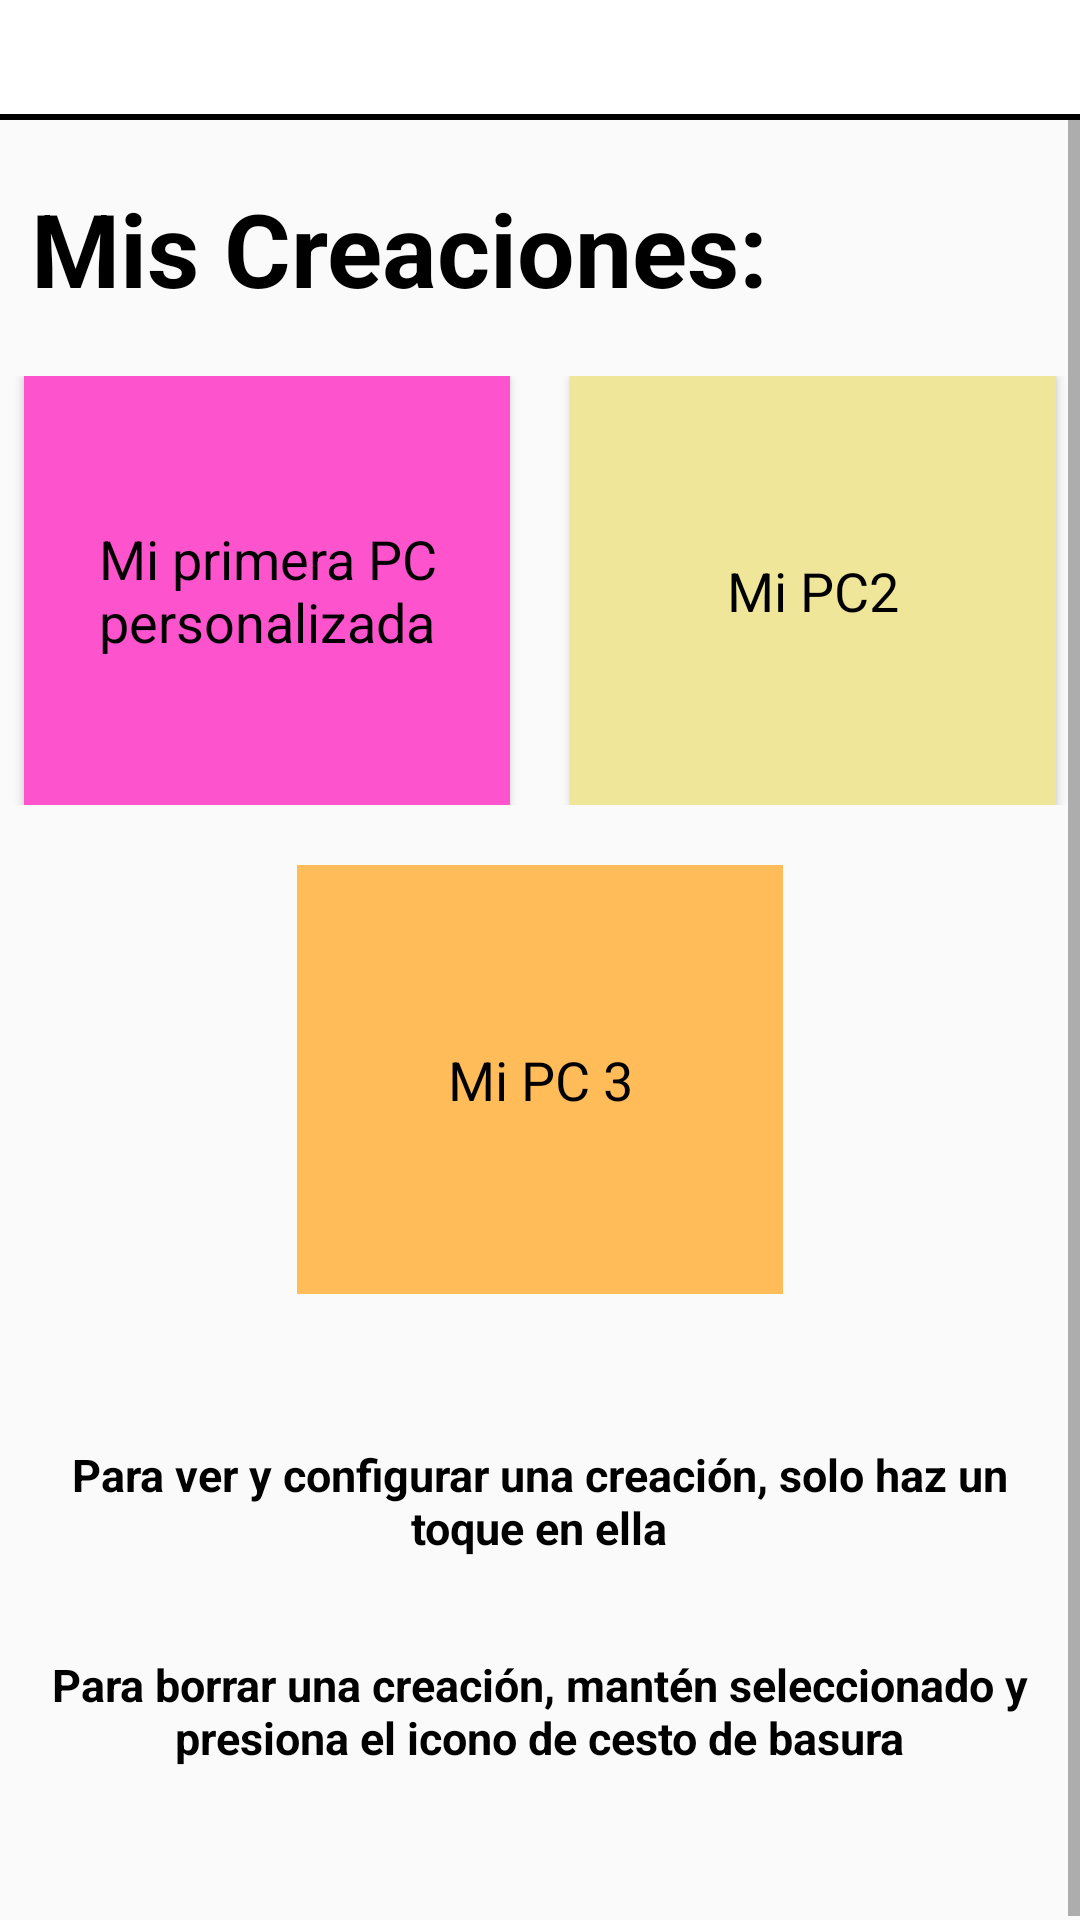

The Android layout XML behind this screen, and the referenced resources:
<!-- AndroidManifest.xml: application theme Theme.Aplicacionesmoviles -->
<!-- res/layout/activity_mis_creaciones.xml -->
<?xml version="1.0" encoding="utf-8"?>
<LinearLayout xmlns:android="http://schemas.android.com/apk/res/android"
    xmlns:app="http://schemas.android.com/apk/res-auto"
    xmlns:tools="http://schemas.android.com/tools"
    android:id="@+id/main"
    android:layout_width="match_parent"
    android:layout_height="match_parent"
    android:orientation="vertical"
    tools:context=".MisCreacionesActivity">

    <include
        android:id="@+id/include"
        layout="@layout/toolbar" />
    <ScrollView
        android:layout_width="match_parent"
        android:layout_height="match_parent">

        <RelativeLayout
            android:layout_width="match_parent"
            android:layout_height="match_parent">

            <TextView
                android:id="@+id/txtTitulo"
                android:layout_width="339dp"
                android:layout_height="wrap_content"
                android:layout_marginTop="20dp"
                android:text="Mis Creaciones:"
                android:textColor="@color/black"
                android:textSize="34sp"
                android:textStyle="bold"
                android:layout_centerHorizontal="true" />

            <LinearLayout
                android:id="@+id/lnlPcs1"
                android:layout_width="match_parent"
                android:layout_height="wrap_content"
                android:layout_marginTop="20dp"
                android:orientation="horizontal"
                android:gravity="center"
                android:layout_below="@+id/txtTitulo">

                <Button
                    android:id="@+id/btnCrear1"
                    android:layout_width="162dp"
                    android:layout_height="143dp"
                    android:layout_marginRight="10dp"
                    android:background="#FD53CD"
                    android:text="Mi primera PC personalizada"
                    android:textAlignment="center"
                    android:textAppearance="@style/TextAppearance.AppCompat.Medium"
                    android:textColor="@color/black"
                    android:textColorLink="#8900D5"/>

                <Button
                    android:id="@+id/btnCrear2"
                    android:layout_width="162dp"
                    android:layout_height="143dp"
                    android:layout_marginStart="10dp"
                    android:background="#EFE69A"
                    android:text="Mi PC2"
                    android:textAppearance="@style/TextAppearance.AppCompat.Medium"
                    android:textColor="@color/black"
                    android:textColorLink="#8900D5" />



            </LinearLayout>

            <LinearLayout
                android:id="@+id/lnlPcs2"
                android:layout_width="wrap_content"
                android:layout_height="match_parent"
                android:layout_marginTop="20dp"
                android:orientation="horizontal"
                android:layout_centerHorizontal="true"
                android:layout_below="@+id/lnlPcs1">

                <Button
                    android:id="@+id/btnCrear3"
                    style="@android:style/Widget.Button"
                    android:layout_width="162dp"
                    android:layout_height="143dp"
                    android:background="#FFBC59"
                    android:text="Mi PC 3"
                    android:textAppearance="@style/TextAppearance.AppCompat.Medium"
                    android:textColor="@color/black"
                    android:textColorLink="#8900D5"/>
            </LinearLayout>



            <TextView
                android:id="@+id/txtConfigurar"
                android:layout_width="333dp"
                android:layout_height="50dp"
                android:layout_marginTop="50dp"
                android:text="Para ver y configurar una creación, solo haz un toque en ella"
                android:textAlignment="center"
                android:textSize="15sp"
                android:textStyle="bold"
                android:textColor="@color/black"
                android:layout_centerHorizontal="true"
                android:layout_below="@+id/lnlPcs2" />

            <TextView
                android:id="@+id/txtBorrar"
                android:layout_width="333dp"
                android:layout_height="50dp"
                android:layout_marginTop="20dp"
                android:layout_marginBottom="40dp"
                android:text="Para borrar una creación, mantén seleccionado y presiona el icono de cesto de basura"
                android:textAlignment="center"
                android:textSize="15sp"
                android:textStyle="bold"
                android:textColor="@color/black"
                android:layout_centerHorizontal="true"
                android:layout_below="@+id/txtConfigurar"/>

        </RelativeLayout>
    </ScrollView>
</LinearLayout>
<!-- res/layout/toolbar.xml (included above) -->
<?xml version="1.0" encoding="utf-8"?>
<RelativeLayout xmlns:android="http://schemas.android.com/apk/res/android"
    android:layout_width="match_parent"
    android:layout_height="wrap_content"
    android:background="@drawable/toolbar_style">
    <RelativeLayout
        android:layout_width="match_parent"
        android:layout_height="wrap_content"
        android:backgroundTint="@color/white"
        android:paddingTop="15dp"
        android:paddingBottom="5dp"
        android:paddingHorizontal="5dp">
        <ImageButton
            android:id="@+id/iconCasa"
            android:layout_width="wrap_content"
            android:layout_height="wrap_content"
            android:src="@drawable/homeicon"
            android:backgroundTint="@color/white"/>
        <ImageButton
            android:id="@+id/iconSalir"
            android:layout_width="wrap_content"
            android:layout_height="wrap_content"
            android:src="@drawable/logout"
            android:layout_alignParentEnd="true"
            android:backgroundTint="@color/white"/>

    </RelativeLayout>

</RelativeLayout>
<!-- resources referenced by this layout -->
<resources>
  <color name="black">#FF000000</color>
  <color name="white">#FFFFFFFF</color>
  <!-- drawable toolbar_style (drawable) -->
  <?xml version="1.0" encoding="utf-8"?>
  <layer-list xmlns:android="http://schemas.android.com/apk/res/android">
      <item
          android:top="-6dp"
          android:left="-6dp"
          android:right="-6dp"
          android:bottom="0dp">
          <shape android:shape="rectangle">
              <solid android:color="@color/white"/>
              <stroke
                  android:width="2dp"
                  android:color="@color/black"/>
          </shape>
      </item>
  </layer-list>
  <style name="Theme.Aplicacionesmoviles" parent="Base.Theme.Aplicacionesmoviles" />
  <style name="Base.Theme.Aplicacionesmoviles" parent="Theme.AppCompat.Light.NoActionBar">
          
          
      </style>
</resources>
